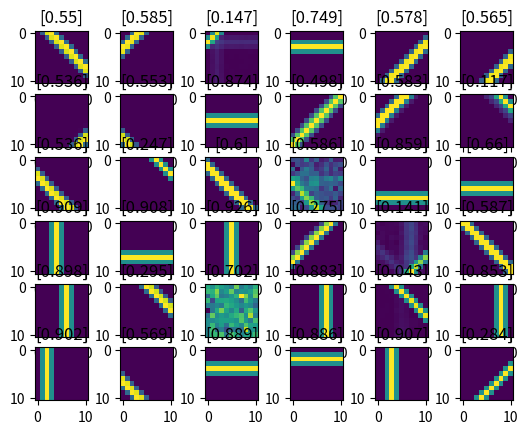
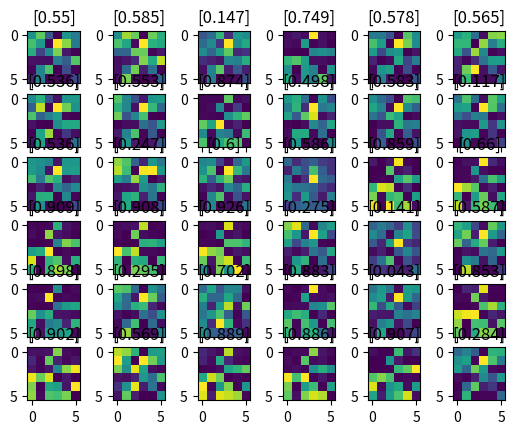
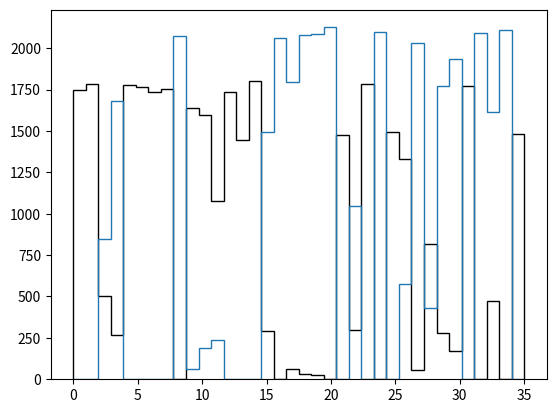

The script that saved these images, in order:
import numpy as np
import matplotlib.pyplot as plt
import random
import math

""" Creating feast """
num_neurons = 36
input_channels = 11
input_dim = input_channels * input_channels

# Creating contexts
t = 0
random_walk = .5
world = 1

# Initialization
thickness = 1
# Matrix containing both feedforward and recurrent weights
w = np.random.rand(num_neurons, input_dim + num_neurons)
thres = np.zeros((num_neurons, 1))
thres_open = .01
thres_close = .001
w_norm = np.linalg.norm(w, axis=1)
w_norm = w_norm[:, np.newaxis]  # Increase dimension for division
w = w/w_norm
w_norm = w_norm[:, np.newaxis]
eta = .01
recurrent_tau = 50

# Time surfaces
T = np.zeros((input_channels, input_channels))
rec_T = np.zeros((num_neurons, 1))

# Variables used to evaluate world transitions
duration = []
prev_world_t = 0
feature_winner = {'w1': [], 'w2': []}

# Run throught events
for epoch in range(65000):
    t += 1
    random_walk += np.random.normal(0, .1)
    if random_walk > 1 or random_walk < 0:
        world *= (-1)
        random_walk = .5
        duration.append(t - prev_world_t)
        prev_world_t = t
    if world == 1:
        k=np.random.randint(-input_channels+2, input_channels-2)
        T = np.eye(input_channels, k=k)
        for i in range(-thickness, thickness+1):
            if k+i < input_channels:
                T += np.eye(input_channels, k=k+i)
        if random.uniform(0, 1) > .5:
            T = np.flip(T, axis=1)
    else:
        T = np.zeros((input_channels, input_channels))  # Time surface
        k=np.random.randint(2, input_channels-2)
        T[:, k] = 1
        for i in range(-thickness, thickness+1):
            if k+i >= 0 and k+i < input_channels:
                T[:, k+i] += 1
        if random.uniform(0, 1) > .5:
            T = T.T

    if t>50000:
        #TODO better make another loop with learning turned off
        if np.random.rand() < .1:
            T = np.random.randint(2, size=np.shape(T))

    # Join and normalize event contexts
    event_context = T.reshape(input_dim, 1)
    recurrent_event_context = np.exp(rec_T-t) / recurrent_tau
    total_event_context = np.concatenate(
        (event_context, recurrent_event_context), axis=0)
    total_event_context = total_event_context/np.linalg.norm(total_event_context)

    # Defines winner
    dist = np.dot(w, total_event_context)  # cos(theta) = A*B/||A||/||B||
    dist[dist < thres] = 0
    winner = np.argmax(dist)  # Looking for when theta=0 => cos(theta)=1
    if dist[winner] == 0:  # When no one reaches threshold
        thres = thres - thres_open
    else:
        w[winner, :] = (1-eta)*w[winner, :] + eta*total_event_context.T
        w[winner, :] = w[winner, :]/np.linalg.norm(w[winner, :])
        thres[winner] = thres[winner] + thres_close

        rec_T[winner] = t

        # Keep track of winners
        if world == 1:
            feature_winner['w1'].append(winner)
        else:
            feature_winner['w2'].append(winner)


# Plots
sq_n_neurons = math.ceil(math.sqrt(num_neurons))
fig, axs = plt.subplots(sq_n_neurons, sq_n_neurons)
plt.title('feedforward')
for i in range(num_neurons):
    axs.flat[i].imshow(np.reshape(w[i, :input_dim], (input_channels, input_channels)))
    axs.flat[i].set_title(str(thres[i]))

fig, axs = plt.subplots(sq_n_neurons, sq_n_neurons)
plt.title('recurrent')
for i in range(num_neurons):
    axs.flat[i].imshow(np.reshape(w[i, input_dim:], (np.sqrt(num_neurons).astype(int), np.sqrt(num_neurons).astype(int))))
    axs.flat[i].set_title(str(thres[i]))

plt.figure()
_=plt.hist(feature_winner['w1'], bins=num_neurons, range=(0, num_neurons-1), color='k', histtype='step')
_=plt.hist(feature_winner['w2'], bins=num_neurons, range=(0, num_neurons-1), histtype='step')

plt.show()
